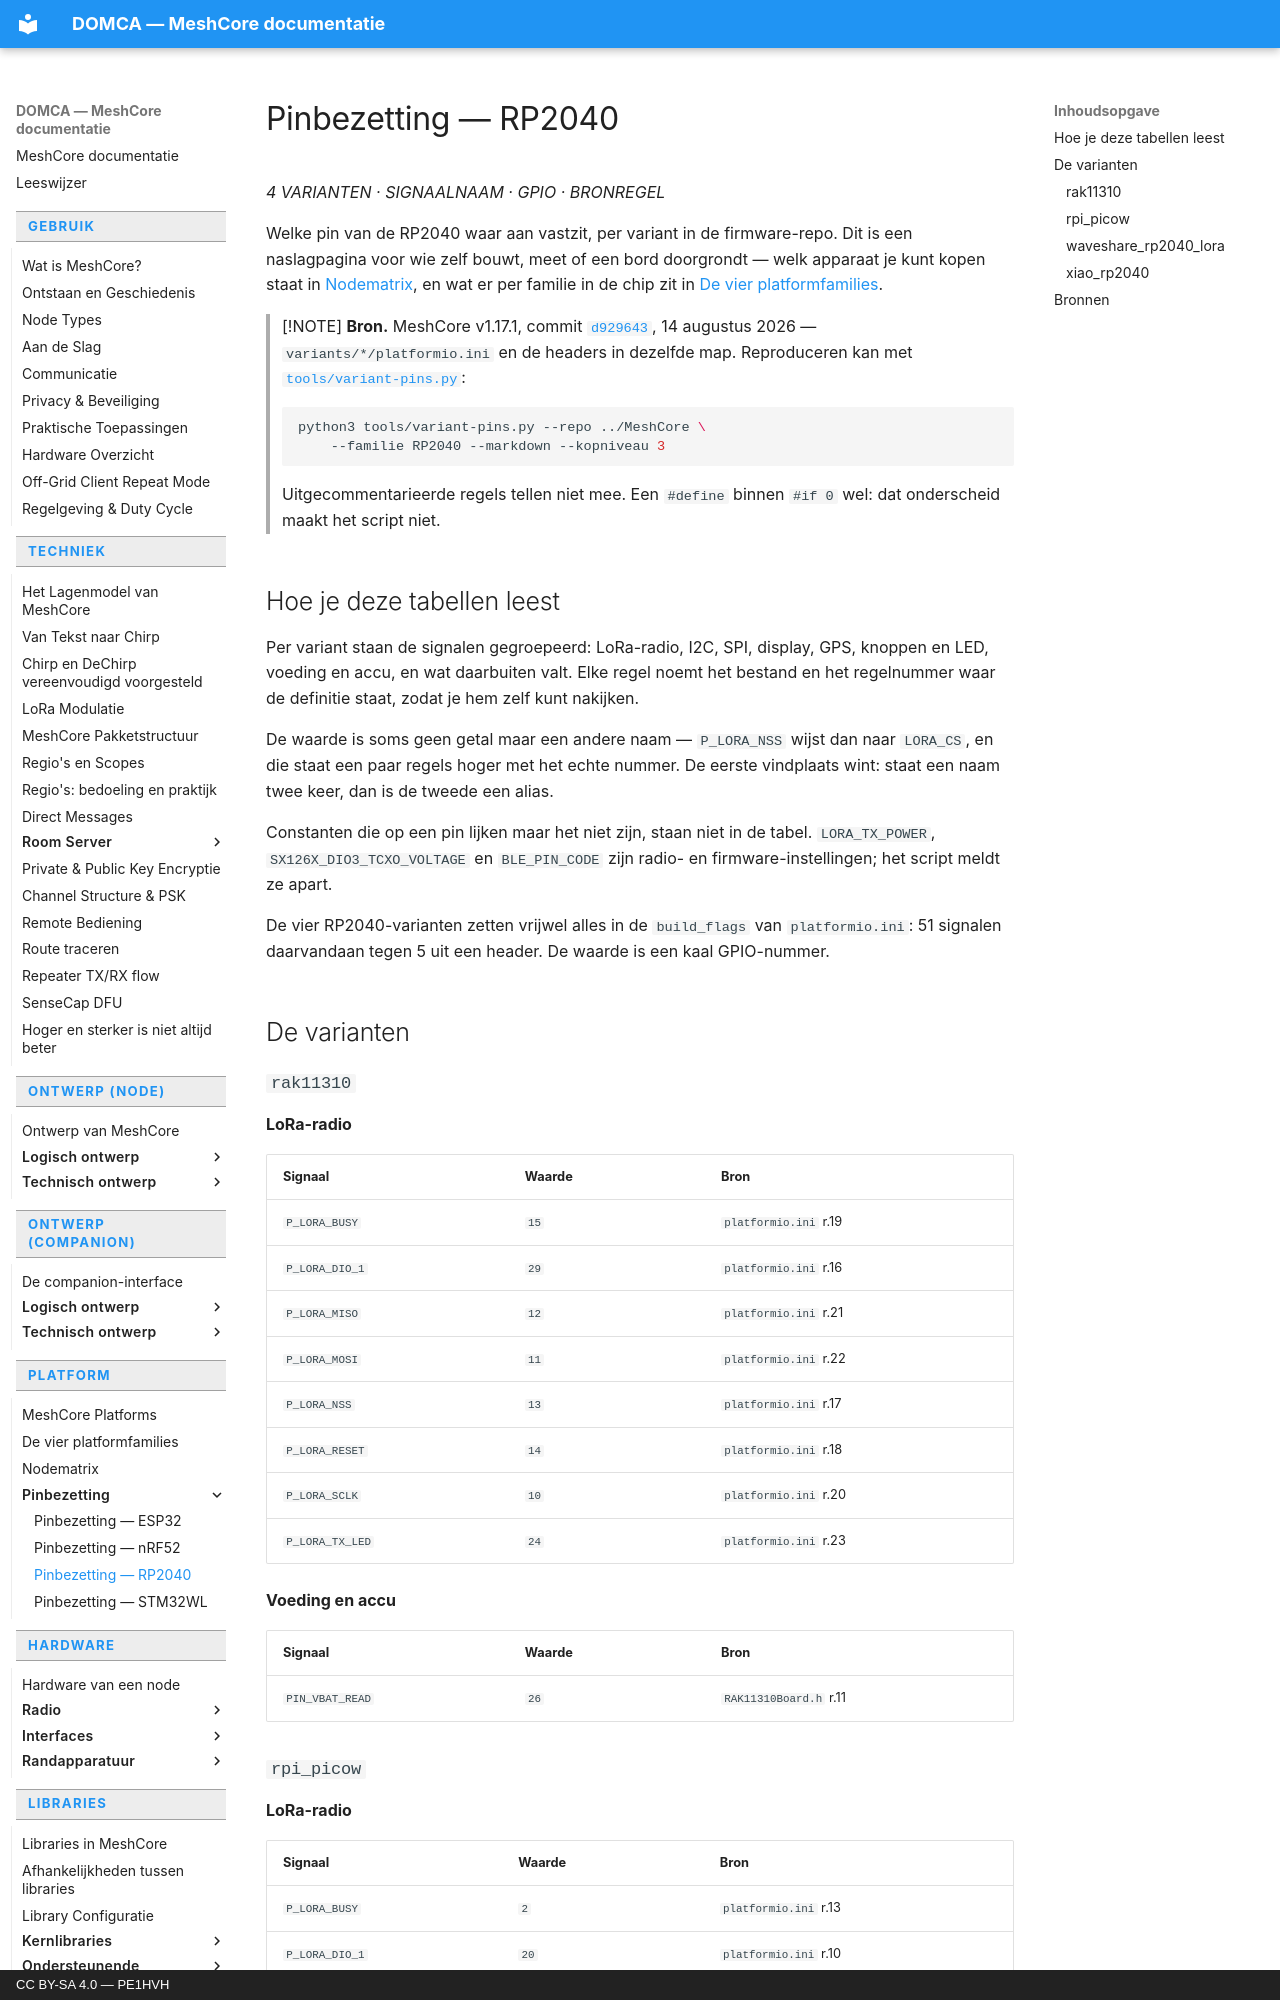

repository: pe1hvh/meshcore-docs · page: nl/platform/pins/rp2040/index.html · generator: mkdocs · copyright: CC BY-SA 4.0 — PE1HVH

# Pinbezetting — RP2040

*4 VARIANTEN · SIGNAALNAAM · GPIO · BRONREGEL*

Welke pin van de RP2040 waar aan vastzit, per variant in de firmware-repo.
Dit is een naslagpagina voor wie zelf bouwt, meet of een bord doorgrondt —
welk apparaat je kunt kopen staat in [Nodematrix](../node-matrix.md), en wat
er per familie in de chip zit in
[De vier platformfamilies](../platform-families.md).

> [!NOTE]
> **Bron.** MeshCore v1.17.1, commit
> [`d929643`](https://github.com/meshcore-dev/MeshCore/blob/d92964352441e53b93e8667b802e04f6e072b39e), 14 augustus 2026 — `variants/*/platformio.ini` en de
> headers in dezelfde map. Reproduceren kan met
> [`tools/variant-pins.py`](https://github.com/pe1hvh/meshcore-docs/blob/main/tools/variant-pins.py):
>
> ```bash
> python3 tools/variant-pins.py --repo ../MeshCore \
>     --familie RP2040 --markdown --kopniveau 3
> ```
>
> Uitgecommentarieerde regels tellen niet mee. Een `#define` binnen `#if 0`
> wel: dat onderscheid maakt het script niet.

## Hoe je deze tabellen leest

Per variant staan de signalen gegroepeerd: LoRa-radio, I2C, SPI, display,
GPS, knoppen en LED, voeding en accu, en wat daarbuiten valt. Elke regel
noemt het bestand en het regelnummer waar de definitie staat, zodat je hem
zelf kunt nakijken.

De waarde is soms geen getal maar een andere naam — `P_LORA_NSS` wijst dan
naar `LORA_CS`, en die staat een paar regels hoger met het echte nummer. De
eerste vindplaats wint: staat een naam twee keer, dan is de tweede een alias.

Constanten die op een pin lijken maar het niet zijn, staan niet in de tabel.
`LORA_TX_POWER`, `SX126X_DIO3_TCXO_VOLTAGE` en `BLE_PIN_CODE` zijn
radio- en firmware-instellingen; het script meldt ze apart.

De vier RP2040-varianten zetten vrijwel alles in de `build_flags` van
`platformio.ini`: 51 signalen daarvandaan tegen 5 uit een header. De waarde
is een kaal GPIO-nummer.

## De varianten
